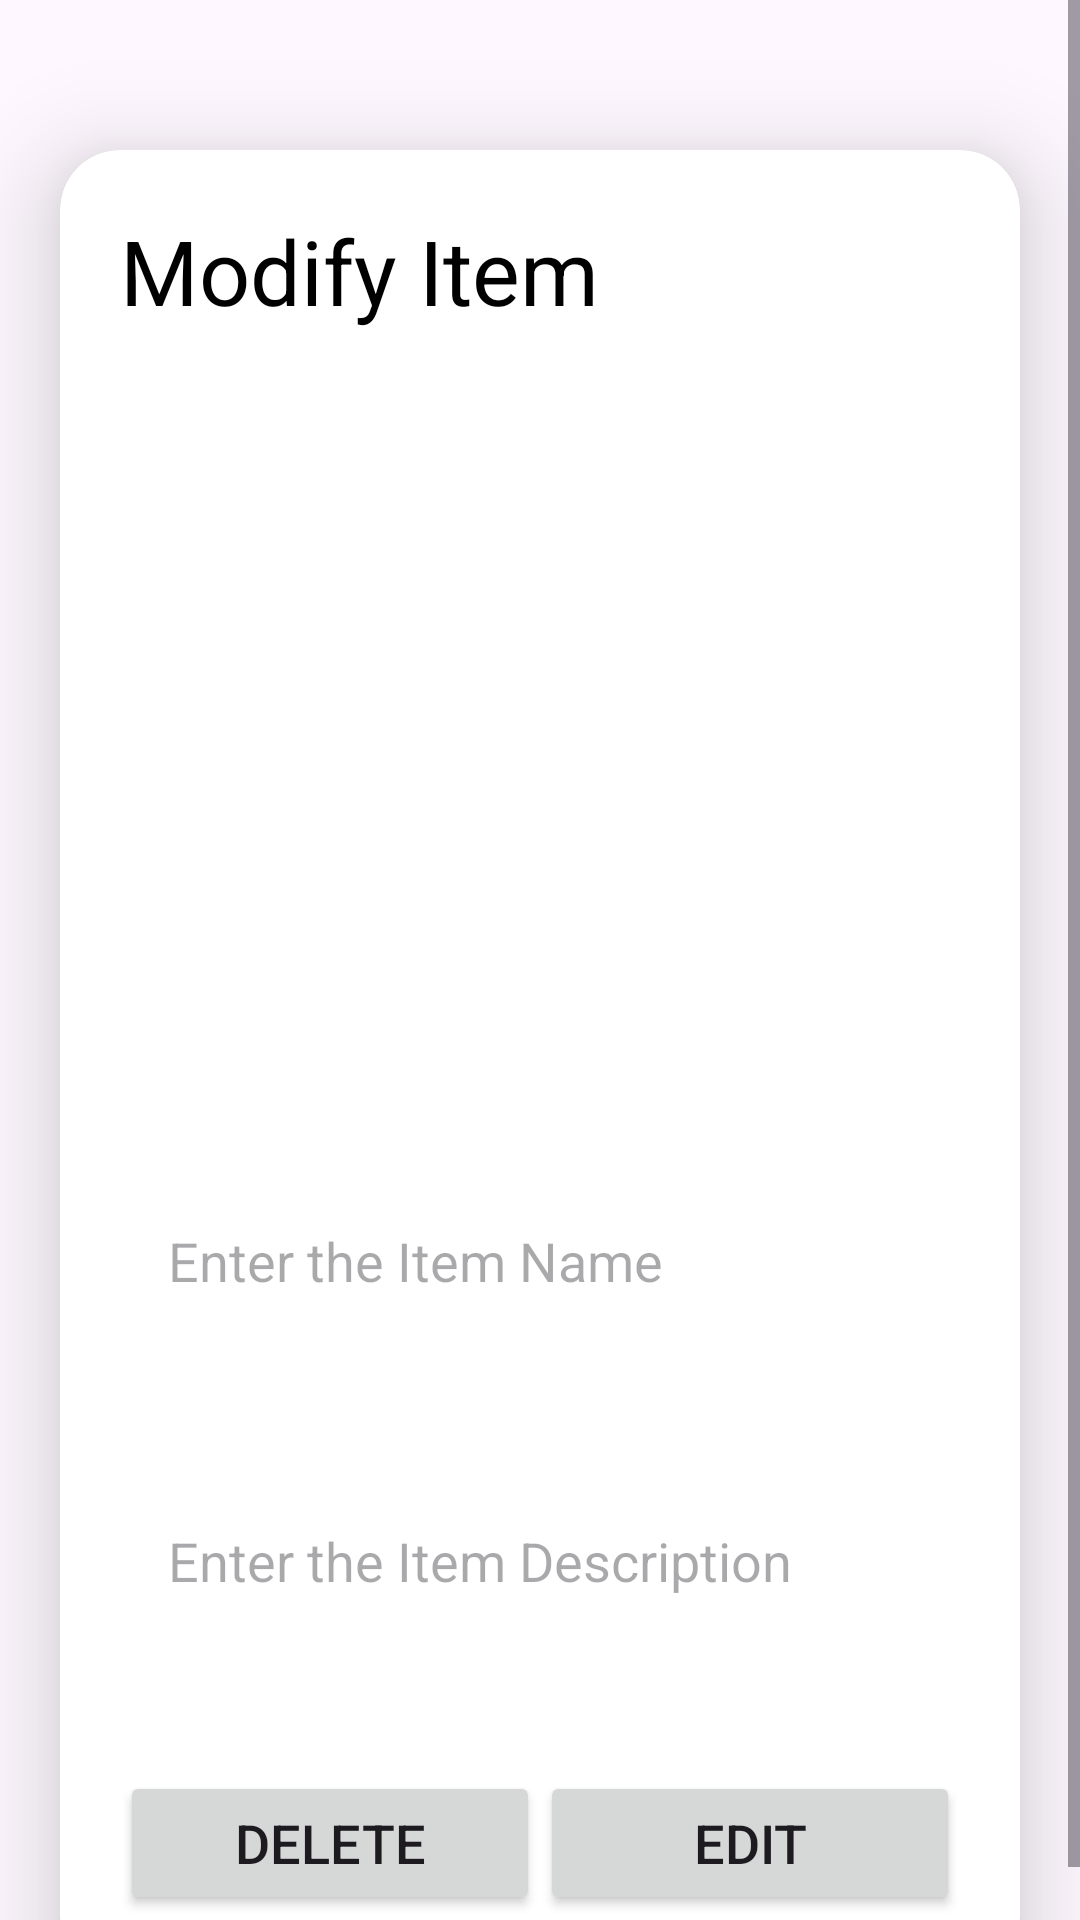

Write the Android layout XML for this screen, with the resource values it uses.
<!-- AndroidManifest.xml: application theme Theme.MultiplatformApp2 -->
<!-- res/layout/activity_modify.xml -->
<?xml version="1.0" encoding="utf-8"?>
<ScrollView
    xmlns:android="http://schemas.android.com/apk/res/android"
    xmlns:app="http://schemas.android.com/apk/res-auto"
    xmlns:tools="http://schemas.android.com/tools"
    android:layout_width="match_parent"
    android:layout_height="match_parent"
    android:orientation="vertical"
    tools:context=".UploadActivity">

    <androidx.cardview.widget.CardView
        android:layout_width="match_parent"
        android:layout_height="wrap_content"
        android:layout_marginTop="50dp"
        android:layout_marginEnd="20dp"
        android:layout_marginStart="20dp"
        app:cardCornerRadius="20dp"
        app:cardElevation="20dp">

        <LinearLayout
            android:layout_width="match_parent"
            android:layout_height="wrap_content"
            android:orientation="vertical"
            android:layout_gravity="center_horizontal"
            android:padding="20dp"
            android:background="@drawable/border">

            <TextView
                android:layout_width="wrap_content"
                android:layout_height="wrap_content"
                android:text="Modify Item"
                android:textSize="30dp"
                android:textAlignment="center"
                android:textColor="@color/black"/>

            <ImageView
                android:layout_width="match_parent"
                android:layout_height="250dp"
                android:src="@drawable/img"
                android:id="@+id/uploadImage"
                android:layout_marginTop="10dp"
                android:scaleType="fitXY"/>

            <EditText
                android:id="@+id/updateItemName"
                android:layout_width="match_parent"
                android:layout_height="60dp"
                android:layout_marginTop="20dp"
                android:background="@drawable/border"
                android:gravity="start|center_vertical"
                android:hint="Enter the Item Name"
                android:padding="16dp"
                android:singleLine="true" />

            <EditText
                android:id="@+id/updateItemDescription"
                android:layout_width="match_parent"
                android:layout_height="100dp"
                android:layout_marginTop="20dp"
                android:background="@drawable/border"
                android:gravity="start|center_vertical"
                android:hint="Enter the Item Description"
                android:padding="16dp" />


            <LinearLayout
                android:layout_width="match_parent"
                android:layout_height="wrap_content"
                android:orientation="horizontal">

                <Button
                    android:id="@+id/deleteButton"
                    android:layout_width="wrap_content"
                    android:layout_weight="1"
                    android:layout_height="wrap_content"
                    android:layout_marginTop="20dp"
                    android:text="Delete"
                    android:textSize="18sp"
                    app:cornerRadius="20dp" />

                <Button
                    android:id="@+id/updateButton"
                    android:layout_width="wrap_content"
                    android:layout_height="wrap_content"
                    android:layout_marginTop="20dp"
                    android:layout_weight="1"
                    android:text="Update"
                    android:visibility="gone"
                    android:textSize="18sp"
                    app:cornerRadius="20dp" />

                <Button
                    android:id="@+id/editButton"
                    android:layout_width="wrap_content"
                    android:layout_height="wrap_content"
                    android:layout_marginTop="20dp"
                    android:layout_weight="1"
                    android:text="Edit"
                    android:textSize="18sp"
                    app:cornerRadius="20dp" />
            </LinearLayout>

        </LinearLayout>

    </androidx.cardview.widget.CardView>

</ScrollView>
<!-- resources referenced by this layout -->
<resources>
  <style name="Theme.MultiplatformApp2" parent="Base.Theme.MultiplatformApp2" />
  <style name="Base.Theme.MultiplatformApp2" parent="Theme.Material3.DayNight.NoActionBar">
          
          
      </style>
  <!-- not gathered from this repository: default colours our renderer supplied (Android Studio template values) -->
  <color name="black">#FF000000</color>
</resources>
